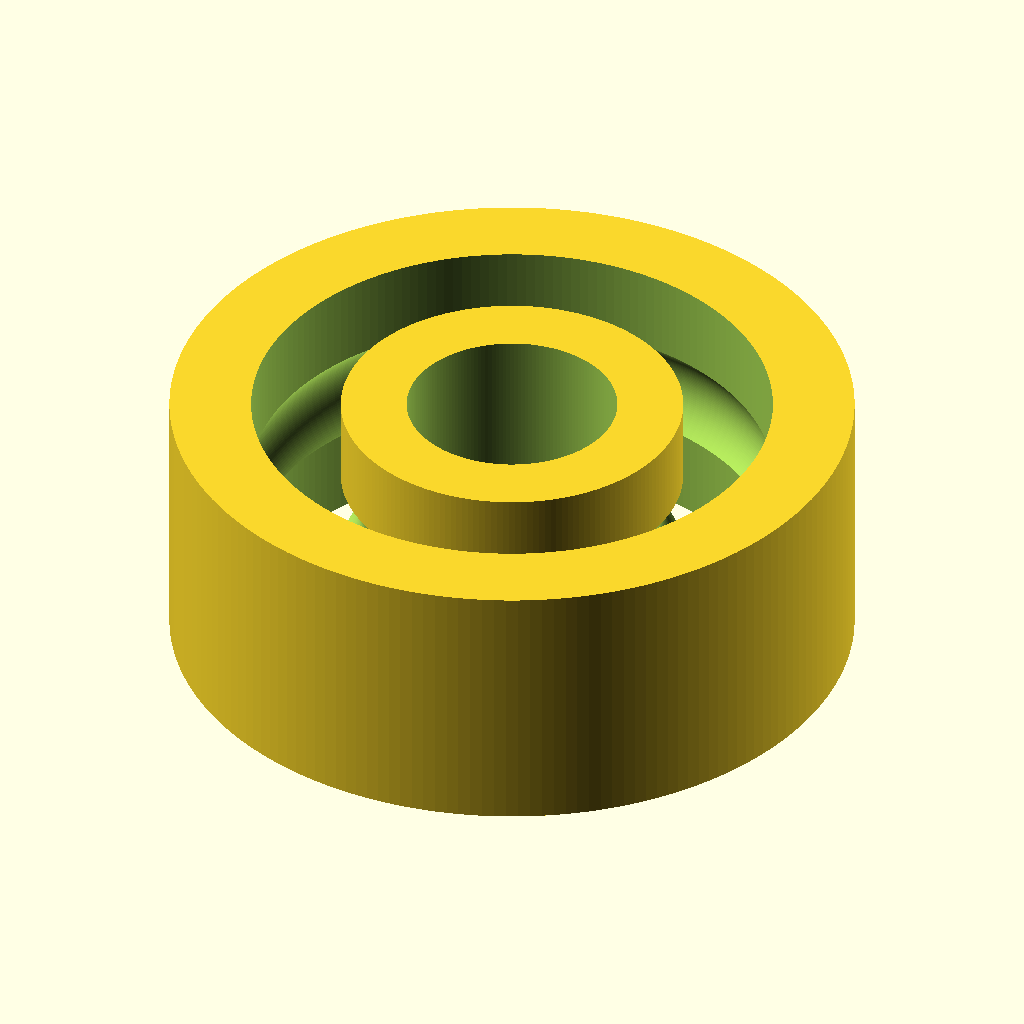
Cell 1: the model at its default parameters.
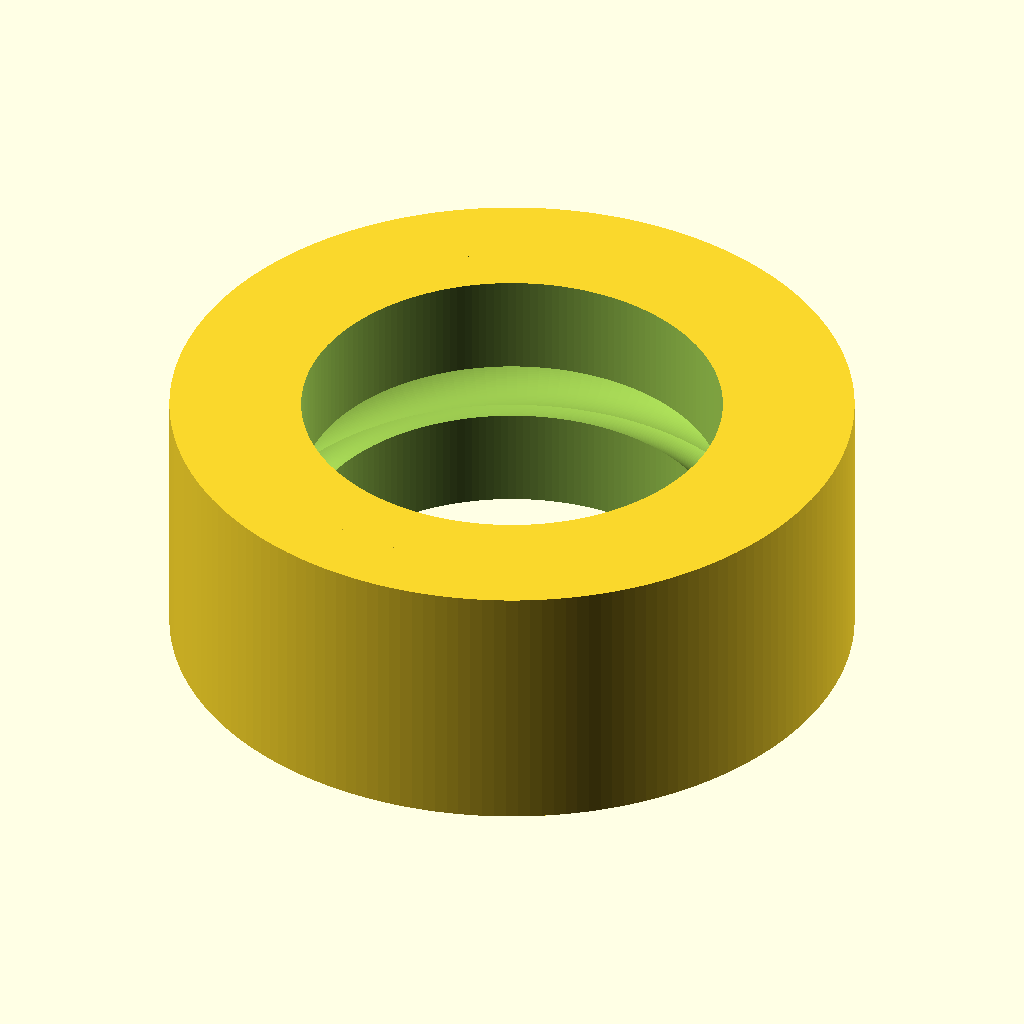
Cell 2: the same model with bore_diameter_mm = 8.
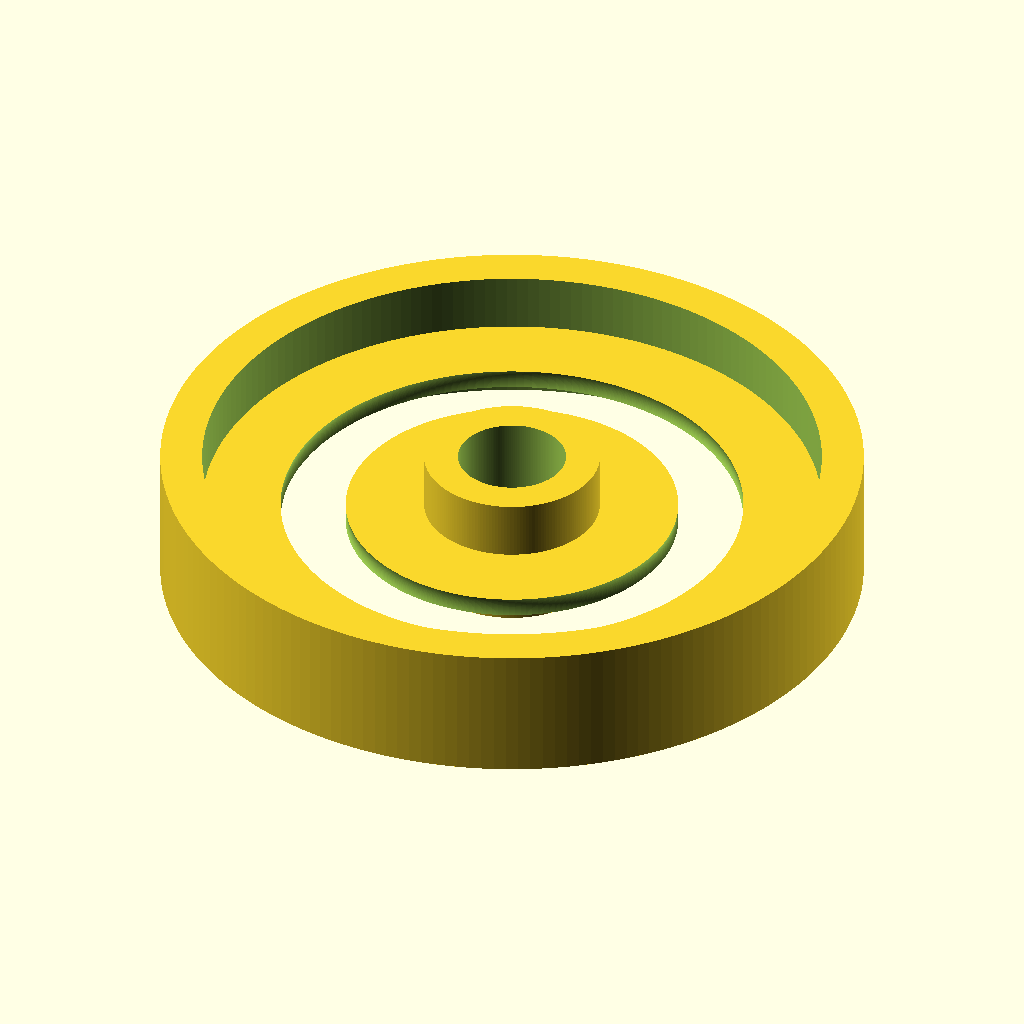
Cell 3 — outer_diameter_mm set to 26, the other parameters unchanged.
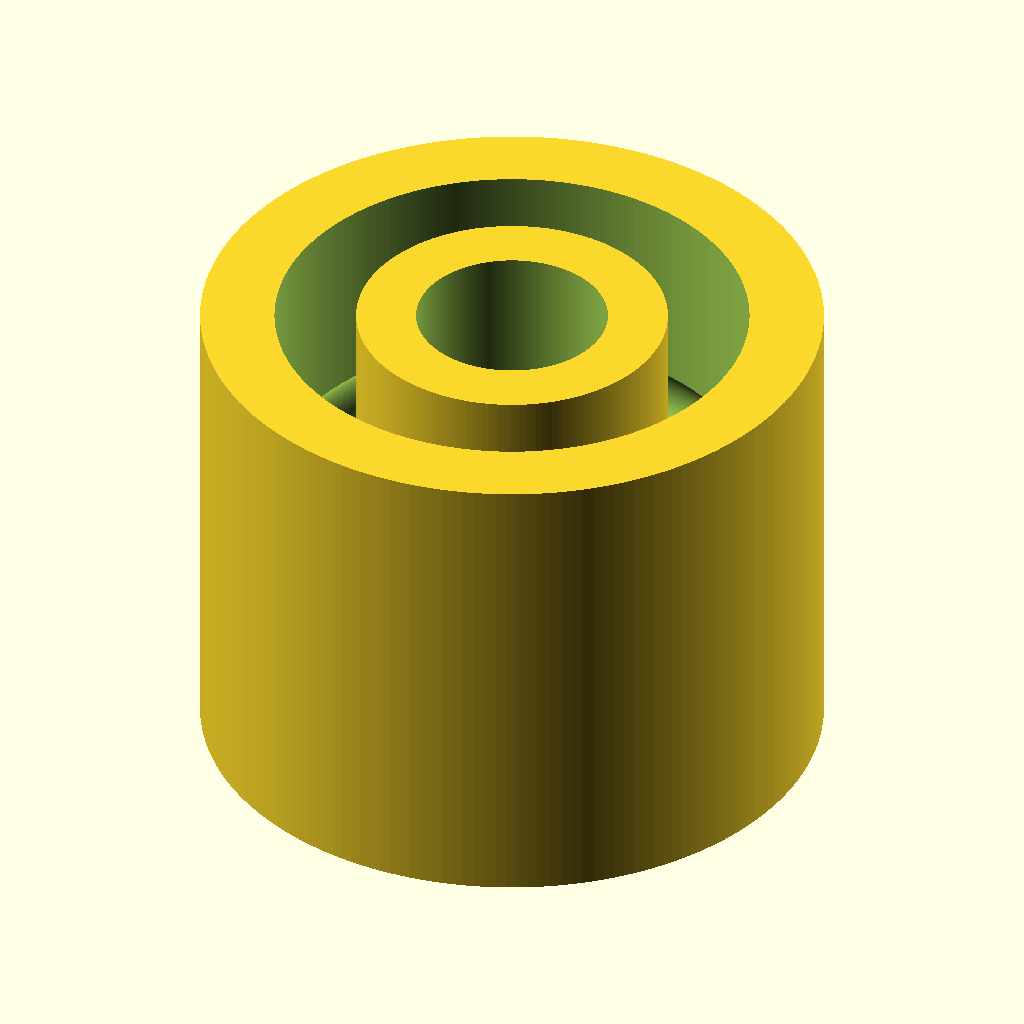
Cell 4: width_mm = 10 (everything else at default).
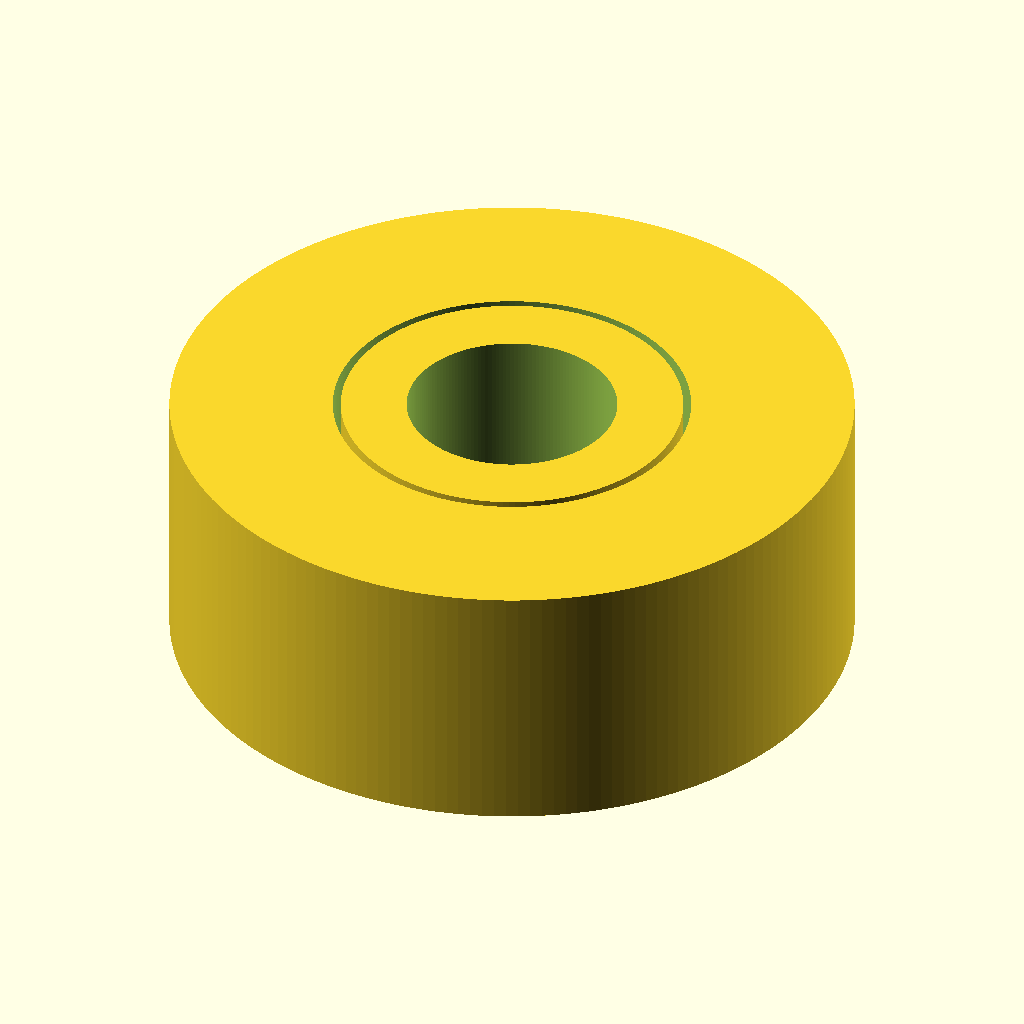
Cell 5: outer_ring_radial_thickness_mm = 3.1 (everything else at default).
All cells are drawn from the same view direction (rotation 55°, 0°, 25°, orthographic, colour scheme Cornfield), but the view is re-fitted for each cell, so position and scale can differ between cells as well as the parameter.
The OpenSCAD source (results/nopscadlib/ablations/no_verification/scad/ball_bearing__BB624.scad):
// Ball bearing: 4.0mm bore, 13.0mm OD, 5.0mm width
// One connected solid with visible races + balls (open bearing, no shields)

$fn = 180;

// Target dimensions
bore_diameter_mm  = 4.0;
outer_diameter_mm = 13.0;
width_mm          = 5.0;

// Small overlap to guarantee connectivity
overlap_mm = 0.15;

// Ring/race proportions (kept parametric but derived from the target size)
outer_ring_radial_thickness_mm = 1.55;
inner_ring_radial_thickness_mm = 1.25;

// Ball set
ball_diameter_mm = 2.0;
num_balls = 8;

// Derived radii
bore_r  = bore_diameter_mm/2;
outer_r = outer_diameter_mm/2;

inner_ring_outer_r = bore_r + inner_ring_radial_thickness_mm;
outer_ring_inner_r = outer_r - outer_ring_radial_thickness_mm;

// Ball path radius (between rings)
ball_path_r = (inner_ring_outer_r + outer_ring_inner_r)/2;

// Race groove shaping (subtractive torus-like groove)
groove_r = ball_diameter_mm*0.55; // slightly larger than ball radius for clearance/visual
groove_z = 0;                     // centered in width

module ring(r_outer, r_inner, h) {
    difference() {
        cylinder(r=r_outer, h=h, center=true);
        cylinder(r=r_inner, h=h + 2*overlap_mm, center=true);
    }
}

// Torus-like groove made by rotate_extrude of a circle
module race_groove(path_r, groove_radius) {
    translate([0,0,groove_z])
        rotate_extrude(convexity=10)
            translate([path_r, 0, 0])
                circle(r=groove_radius);
}

module balls() {
    for (i = [0:num_balls-1]) {
        rotate([0,0,i*360/num_balls])
            translate([ball_path_r, 0, 0])
                sphere(r=ball_diameter_mm/2);
    }
}

module bearing_solid() {
    // Build rings, carve grooves, then union balls.
    // Add a tiny axial "cage web" to ensure the balls are physically connected to the rings
    // while keeping the bearing visually recognizable.
    difference() {
        union() {
            // Outer ring
            ring(outer_r, outer_ring_inner_r, width_mm);

            // Inner ring
            ring(inner_ring_outer_r, bore_r, width_mm);

            // Minimal cage web (thin annulus) to connect balls to rings as ONE solid
            // Positioned at mid-plane; overlaps balls and both rings slightly.
            cage_h = ball_diameter_mm*0.35;
            cage_r_outer = outer_ring_inner_r + overlap_mm;
            cage_r_inner = inner_ring_outer_r - overlap_mm;
            ring(cage_r_outer, cage_r_inner, cage_h);

            // Balls
            balls();
        }

        // Carve matching grooves into both rings (slightly different radii for visual separation)
        // Outer ring groove
        race_groove(ball_path_r + ball_diameter_mm*0.08, groove_r);

        // Inner ring groove
        race_groove(ball_path_r - ball_diameter_mm*0.08, groove_r);

        // Ensure bore is perfectly circular and exact
        cylinder(r=bore_r, h=width_mm + 2*overlap_mm, center=true);
    }
}

bearing_solid();
Parameter table extracted from the source (name, type, default, range or options):
bore_diameter_mm: number, default 4
outer_diameter_mm: number, default 13
width_mm: number, default 5
overlap_mm: number, default 0.15
outer_ring_radial_thickness_mm: number, default 1.55
inner_ring_radial_thickness_mm: number, default 1.25
ball_diameter_mm: number, default 2
num_balls: number, default 8
groove_z: number, default 0
